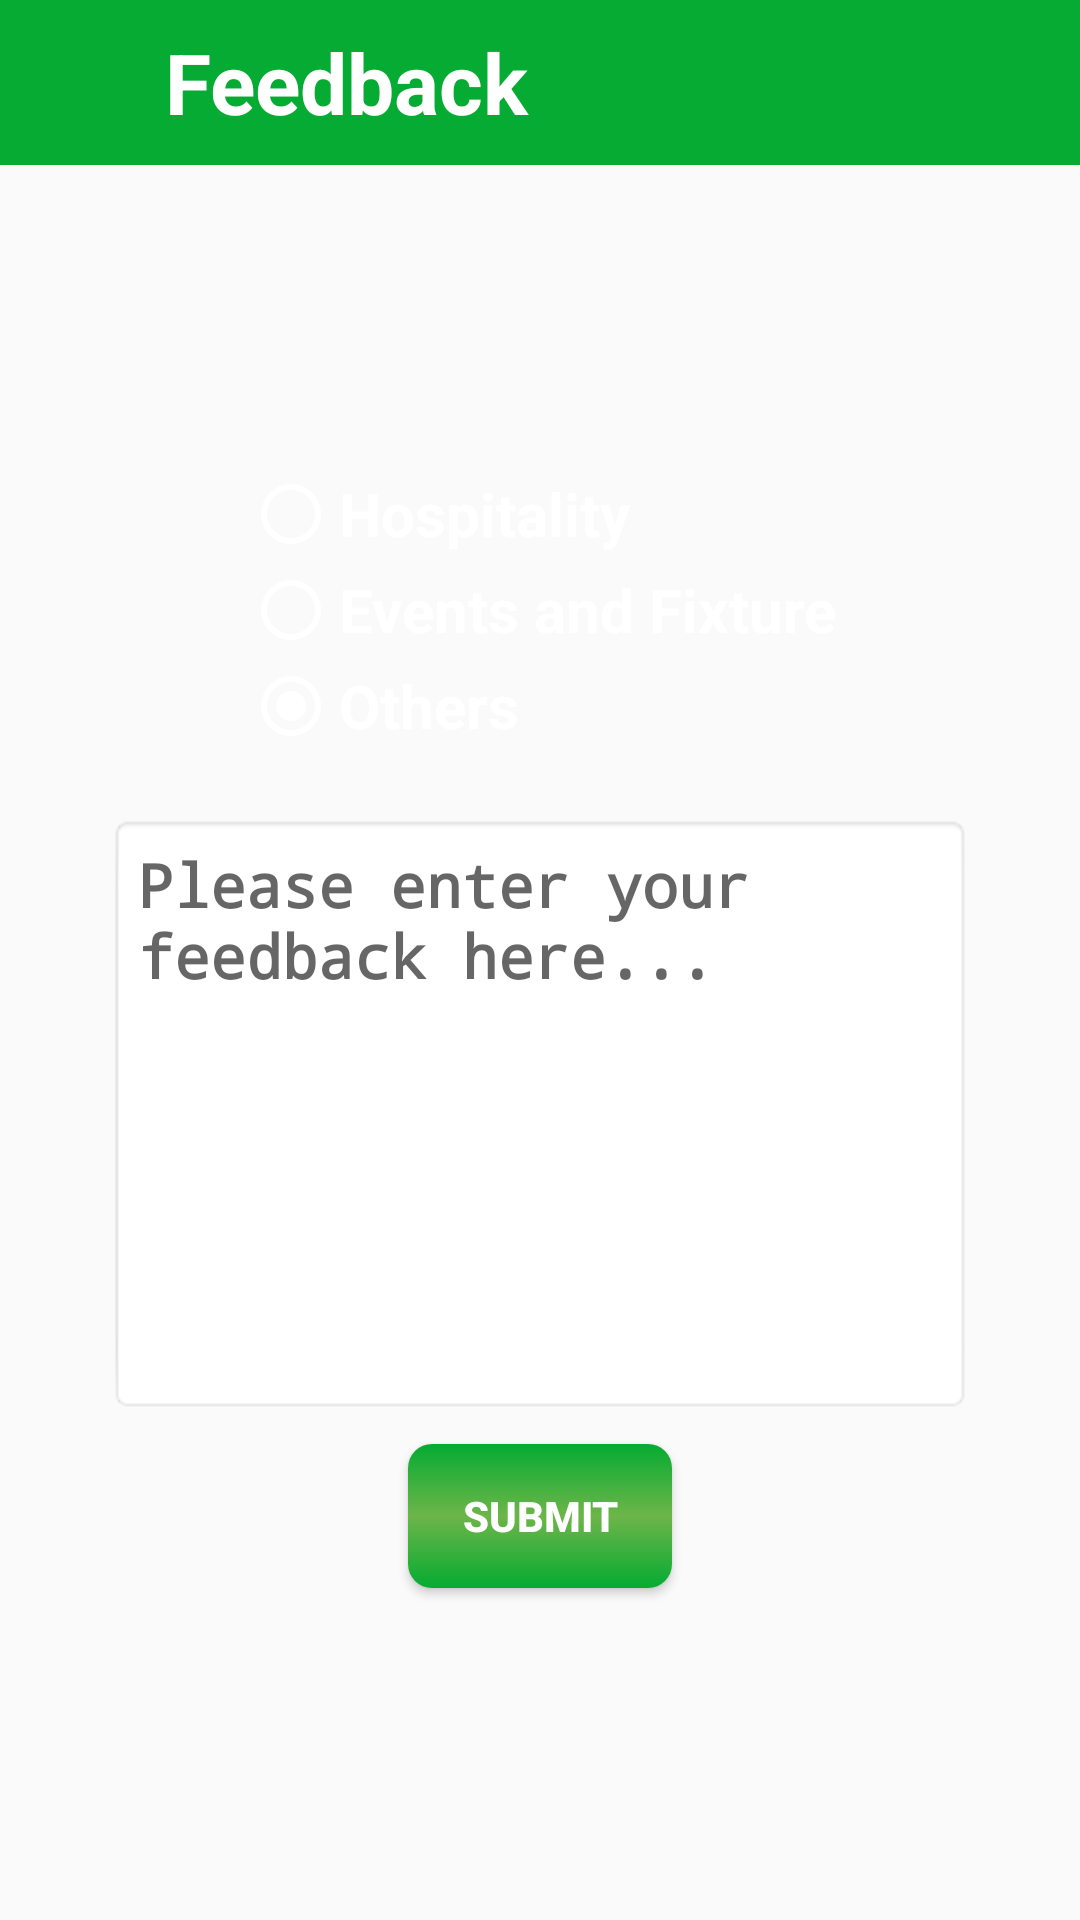

The Android layout XML behind this screen, and the referenced resources:
<!-- AndroidManifest.xml: application theme MyMaterialTheme -->
<!-- res/layout/activity_feedback.xml -->
<?xml version="1.0" encoding="utf-8"?>
<android.support.constraint.ConstraintLayout
    xmlns:android="http://schemas.android.com/apk/res/android"
    xmlns:app="http://schemas.android.com/apk/res-auto"
    xmlns:tools="http://schemas.android.com/tools"
    android:layout_width="match_parent"
    android:layout_height="match_parent"
    tools:context=".activity.FeedbackActivity">


        <RelativeLayout
            android:layout_width="match_parent"
            android:background="@drawable/images"
            android:layout_height="match_parent">

        <LinearLayout
            android:layout_width="match_parent"
            android:layout_height="55dp"
            android:orientation="horizontal"
            android:layout_alignParentTop="false"
            android:id="@+id/llfb"
            android:gravity="center_vertical"
            android:background="@color/navigationBarColor"
            >

            <LinearLayout
                android:orientation="horizontal"
                android:layout_height="35dp"
                android:layout_width="35dp"
                android:layout_marginHorizontal="10dp"
                android:id="@+id/llback"
                android:background="@drawable/back_arrow"/>

            <TextView
                android:layout_height="55dp"
                android:layout_width="match_parent"
                android:gravity="center_vertical"
                android:text="Feedback"
                android:textSize="28dp"
                android:textStyle="bold"
                android:textColor="@android:color/white"
                >
            </TextView>


        </LinearLayout>



        <LinearLayout
            android:layout_height="match_parent"
            android:layout_below="@+id/llfb"
            android:layout_width="match_parent"
            android:orientation="vertical"
            android:gravity="center"
            >
            <RadioGroup xmlns:android="http://schemas.android.com/apk/res/android"
                android:layout_width="wrap_content"
                android:layout_gravity="center"
                android:id="@+id/radiogroup"
                android:layout_marginBottom="20dp"
                android:layout_height="wrap_content"
                android:orientation="vertical">
                <RadioButton
                    android:layout_width="wrap_content"
                    android:layout_height="wrap_content"
                    android:textColor="@android:color/white"
                    android:textStyle="bold"
                    android:buttonTint="@android:color/white"
                    android:textSize="20dp"
                    android:text="Hospitality"
                    />
                <RadioButton
                    android:layout_width="wrap_content"
                    android:textColor="@android:color/white"
                    android:textStyle="bold"
                    android:buttonTint="@android:color/white"
                    android:textSize="20dp"
                    android:layout_height="wrap_content"
                    android:text="Events and Fixture"
                    />
                <RadioButton
                    android:layout_width="wrap_content"
                    android:checked="true"
                    android:textColor="@android:color/white"
                    android:textStyle="bold"
                    android:textSize="20dp"
                    android:buttonTint="@android:color/white"
                    android:layout_height="wrap_content"
                    android:text="Others"
                    />

            </RadioGroup>

            <LinearLayout
                android:layout_width="match_parent"
                android:weightSum="10"
                android:gravity="center_horizontal"
                android:orientation="horizontal"
                android:layout_height="wrap_content">
            <EditText
                android:layout_width="0dp"
                android:gravity="start"
                android:hint="Please enter your feedback here..."
                android:id="@+id/edtfb"
                android:layout_weight="8"
                style="@style/MyEditTextStyle"
                android:layout_height="200dp"

                />
            </LinearLayout>
            <Button
                android:layout_width="wrap_content"
                android:layout_height="wrap_content"
                android:layout_margin="10dp"
                android:background="@drawable/buttonstyle3"
                android:padding="5dp"
                android:id="@+id/btnsubmit"
                android:text="Submit"
                android:textStyle="bold"
                android:textColor="#fff" />

        </LinearLayout>

        </RelativeLayout>
</android.support.constraint.ConstraintLayout>
<!-- resources referenced by this layout -->
<resources>
  <color name="navigationBarColor">#05ab32</color>
  <!-- drawable buttonstyle3 (drawable) -->
  <?xml version="1.0" encoding="utf-8"?>
  <selector xmlns:android="http://schemas.android.com/apk/res/android">
  
      <item
          android:state_pressed="true"
          android:state_enabled="true"
          android:drawable="@drawable/button_pressed" />
  
      <item
          android:state_enabled="true"
          android:drawable="@drawable/gradientbutton3" />
  </selector>
  <style name="MyEditTextStyle" parent="android:Widget.EditText">
          <item name="android:textColor">#400000</item>
          <item name="android:textStyle">bold</item>
          <item name="android:padding">10dp</item>
          <item name="android:typeface">monospace</item>
          <item name="android:background">@android:drawable/editbox_background_normal</item>
          <item name="android:textSize">20sp</item>
      </style>
  <style name="MyMaterialTheme" parent="MyMaterialTheme.Base">
  
      </style>
  <!-- drawable button_pressed (drawable) -->
  <?xml version="1.0" encoding="utf-8"?>
  <shape xmlns:android="http://schemas.android.com/apk/res/android"
      android:shape="rectangle">
      <solid
          android:color="#0080ff"/>
  
      <padding android:left="7dp"
          android:top="7dp"
          android:right="7dp"
          android:bottom="7dp" />
      <stroke
          android:width="0dip"
          android:color="#FFFFFF" />
      <corners android:radius= "8dp" />
  </shape>
  <!-- drawable gradientbutton3 (drawable) -->
  <?xml version="1.0" encoding="utf-8"?>
  <shape xmlns:android="http://schemas.android.com/apk/res/android"
      android:shape="rectangle">
      <gradient
          android:angle="270"
          android:centerColor="#6db549"
          android:endColor="@color/navigationBarColor"
          android:startColor="@color/navigationBarColor" />
  
      <padding
          android:bottom="7dp"
          android:left="7dp"
          android:right="7dp"
          android:top="7dp" />
  
      <corners android:radius="8dp" />
  </shape>
  <style name="MyMaterialTheme.Base" parent="Theme.AppCompat.Light.DarkActionBar">
          <item name="windowNoTitle">true</item>
          <item name="windowActionBar">false</item>
          <item name="colorPrimary">@color/colorPrimary</item>
          <item name="colorPrimaryDark">@color/colorPrimaryDark</item>
          <item name="colorAccent">@color/colorAccent</item>
          
          <item name="android:windowActivityTransitions">true</item>
  
          
          <item name="android:windowSharedElementEnterTransition">
              @transition/change_image_transform
          </item>
          <item name="android:windowSharedElementExitTransition">
              @transition/change_image_transform
          </item>
      </style>
  <color name="colorPrimary">#05ab32</color>
  <color name="colorPrimaryDark">#000000</color>
  <color name="colorAccent">#dddddd</color>
</resources>
